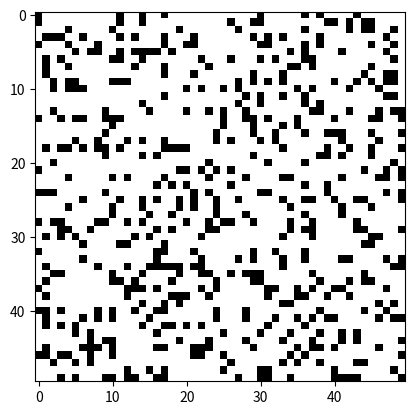

This chart was generated by the following Python code:
print("\t \t \t NAME: VAJRESH SHENOY\n\t \t \t USN: 1AY24AI034 \n\t \t \t SEC:'M'")
import numpy as np
import matplotlib.pyplot as plt
import matplotlib.animation as animation
GRID_SIZE = 50
def random_grid(size):
    return np.random.choice([0, 1], size*size, p=[0.8, 0.2]).reshape(size, size)

def update(frame_num, img, grid, size):
    new_grid = grid.copy()
    for i in range(size):
        for j in range(size):
            # Count live neighbors with wrap-around (toroidal array)
            total = int((
                grid[i, (j-1)%size] + grid[i, (j+1)%size] +
                grid[(i-1)%size, j] + grid[(i+1)%size, j] +
                grid[(i-1)%size, (j-1)%size] + grid[(i-1)%size, (j+1)%size] +
                grid[(i+1)%size, (j-1)%size] + grid[(i+1)%size, (j+1)%size]
            ))

            # Apply Conway's rules
            if grid[i, j] == 1:
                if total < 2 or total > 3:
                    new_grid[i, j] = 0
            else:
                if total == 3:
                    new_grid[i, j] = 1

    img.set_data(new_grid)
    grid[:] = new_grid[:]
    return img

def run_game():
    grid = random_grid(GRID_SIZE)
    fig, ax = plt.subplots()
    img = ax.imshow(grid, interpolation='nearest', cmap='binary')
    ani = animation.FuncAnimation(
        fig, update, fargs=(img, grid, GRID_SIZE),
        frames=100, interval=200, save_count=50
    )
    plt.show()

if __name__ == "__main__":
    run_game()
